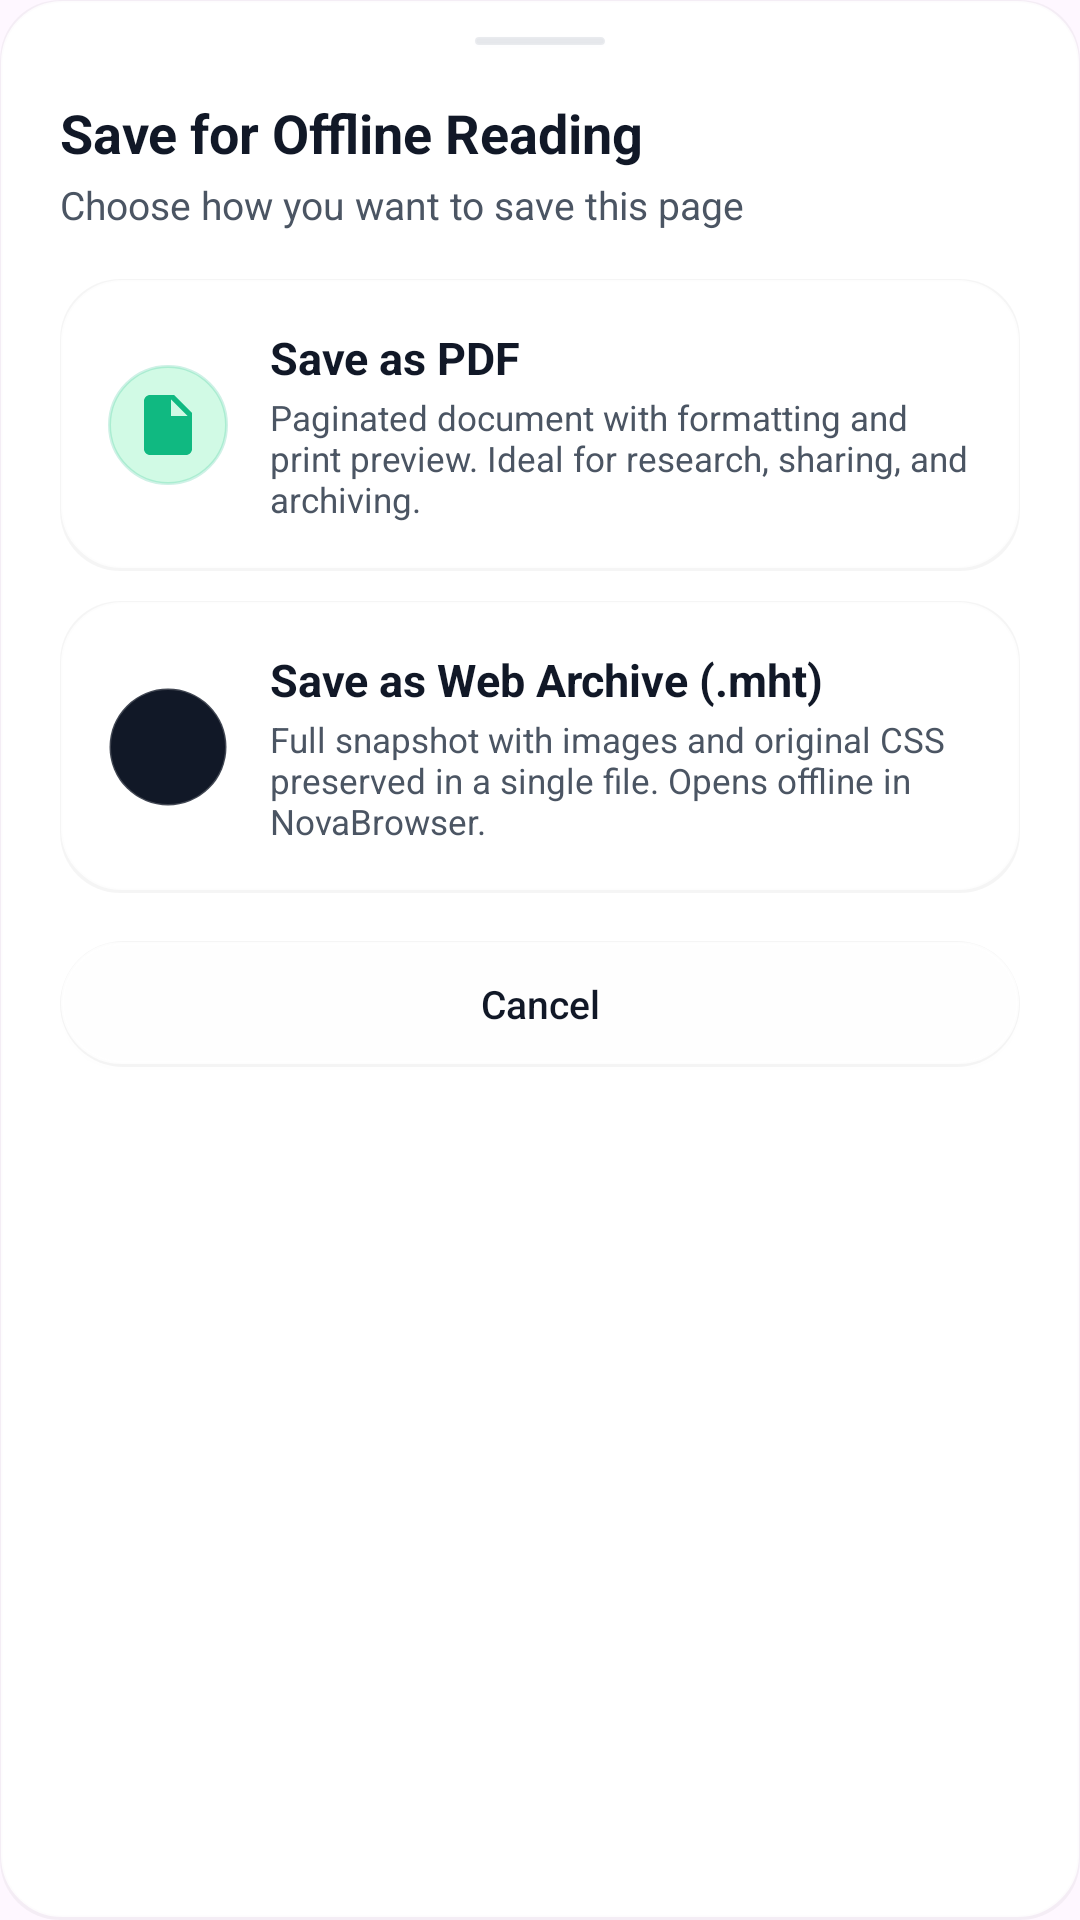

The Android layout XML behind this screen, and the referenced resources:
<!-- AndroidManifest.xml: application theme Theme.NovaBrowser -->
<!-- res/layout/dialog_save_page.xml -->
<?xml version="1.0" encoding="utf-8"?>
<LinearLayout xmlns:android="http://schemas.android.com/apk/res/android"
    xmlns:app="http://schemas.android.com/apk/res-auto"
    android:layout_width="match_parent"
    android:layout_height="wrap_content"
    android:background="@drawable/bg_glass_card"
    android:orientation="vertical"
    android:paddingHorizontal="20dp"
    android:paddingTop="12dp"
    android:paddingBottom="24dp">

    
    <View
        android:layout_width="44dp"
        android:layout_height="4dp"
        android:layout_gravity="center_horizontal"
        android:layout_marginBottom="16dp"
        android:background="@drawable/bg_glass_pill"
        android:backgroundTint="@color/border" />

    
    <TextView
        android:layout_width="wrap_content"
        android:layout_height="wrap_content"
        android:text="Save for Offline Reading"
        android:textColor="@color/text_primary"
        android:textSize="18sp"
        android:textStyle="bold" />

    <TextView
        android:id="@+id/tvSavePageSubtitle"
        android:layout_width="match_parent"
        android:layout_height="wrap_content"
        android:layout_marginTop="3dp"
        android:ellipsize="end"
        android:maxLines="1"
        android:text="Choose how you want to save this page"
        android:textColor="@color/text_secondary"
        android:textSize="13sp" />

    
    <LinearLayout
        android:id="@+id/layoutOptionPdf"
        android:layout_width="match_parent"
        android:layout_height="wrap_content"
        android:layout_marginTop="16dp"
        android:background="@drawable/bg_glass_card"
        android:clickable="true"
        android:focusable="true"
        android:foreground="?attr/selectableItemBackground"
        android:gravity="center_vertical"
        android:orientation="horizontal"
        android:padding="16dp">

        <ImageView
            android:layout_width="40dp"
            android:layout_height="40dp"
            android:background="@drawable/bg_badge_emerald"
            android:padding="8dp"
            android:src="@drawable/ic_file"
            app:tint="@color/accent_emerald" />

        <LinearLayout
            android:layout_width="0dp"
            android:layout_height="wrap_content"
            android:layout_marginStart="14dp"
            android:layout_weight="1"
            android:orientation="vertical">

            <TextView
                android:layout_width="wrap_content"
                android:layout_height="wrap_content"
                android:text="Save as PDF"
                android:textColor="@color/text_primary"
                android:textSize="15sp"
                android:textStyle="bold" />

            <TextView
                android:layout_width="wrap_content"
                android:layout_height="wrap_content"
                android:layout_marginTop="2dp"
                android:text="Paginated document with formatting and print preview. Ideal for research, sharing, and archiving."
                android:textColor="@color/text_secondary"
                android:textSize="11.5sp" />
        </LinearLayout>
    </LinearLayout>

    
    <LinearLayout
        android:id="@+id/layoutOptionMht"
        android:layout_width="match_parent"
        android:layout_height="wrap_content"
        android:layout_marginTop="10dp"
        android:background="@drawable/bg_glass_card"
        android:clickable="true"
        android:focusable="true"
        android:foreground="?attr/selectableItemBackground"
        android:gravity="center_vertical"
        android:orientation="horizontal"
        android:padding="16dp">

        <ImageView
            android:layout_width="40dp"
            android:layout_height="40dp"
            android:background="@drawable/bg_glass_pill_dark"
            android:padding="8dp"
            android:src="@drawable/ic_download"
            app:tint="@color/accent_emerald" />

        <LinearLayout
            android:layout_width="0dp"
            android:layout_height="wrap_content"
            android:layout_marginStart="14dp"
            android:layout_weight="1"
            android:orientation="vertical">

            <TextView
                android:layout_width="wrap_content"
                android:layout_height="wrap_content"
                android:text="Save as Web Archive (.mht)"
                android:textColor="@color/text_primary"
                android:textSize="15sp"
                android:textStyle="bold" />

            <TextView
                android:layout_width="wrap_content"
                android:layout_height="wrap_content"
                android:layout_marginTop="2dp"
                android:text="Full snapshot with images and original CSS preserved in a single file. Opens offline in NovaBrowser."
                android:textColor="@color/text_secondary"
                android:textSize="11.5sp" />
        </LinearLayout>
    </LinearLayout>

    
    <Button
        android:id="@+id/btnCancelSavePage"
        android:layout_width="match_parent"
        android:layout_height="42dp"
        android:layout_marginTop="16dp"
        android:background="@drawable/bg_glass_pill"
        android:text="Cancel"
        android:textAllCaps="false"
        android:textColor="@color/text_primary"
        android:textSize="13sp"
        app:backgroundTint="@null" />

</LinearLayout>
<!-- resources referenced by this layout -->
<resources>
  <color name="accent_emerald">#10B981</color>
  <color name="border">#E5E7EB</color>
  <color name="text_primary">#111827</color>
  <color name="text_secondary">#4B5563</color>
  <!-- drawable bg_badge_emerald (drawable) -->
  <?xml version="1.0" encoding="utf-8"?>
  <shape xmlns:android="http://schemas.android.com/apk/res/android"
      android:shape="rectangle">
      <corners android:radius="999dp" />
      <solid android:color="@color/risk_safe_container" />
      <stroke
          android:width="1dp"
          android:color="#3310B981" />
  </shape>
  <!-- drawable bg_glass_card (drawable) -->
  <?xml version="1.0" encoding="utf-8"?>
  <layer-list xmlns:android="http://schemas.android.com/apk/res/android">
      
      <item>
          <shape android:shape="rectangle">
              <corners android:radius="20dp" />
              <solid android:color="#0A000000" />
          </shape>
      </item>
      
      <item
          android:bottom="1dp"
          android:left="0.5dp"
          android:right="0.5dp"
          android:top="0.5dp">
          <shape android:shape="rectangle">
              <corners android:radius="20dp" />
              <solid android:color="@color/surface_bright" />
              <stroke
                  android:width="1dp"
                  android:color="@color/horizon_glass_border" />
          </shape>
      </item>
  </layer-list>
  <!-- drawable bg_glass_pill (drawable) -->
  <?xml version="1.0" encoding="utf-8"?>
  <layer-list xmlns:android="http://schemas.android.com/apk/res/android">
      
      <item>
          <shape android:shape="rectangle">
              <corners android:radius="999dp" />
              <solid android:color="#0A000000" />
          </shape>
      </item>
      
      <item
          android:bottom="1dp"
          android:left="0.5dp"
          android:right="0.5dp"
          android:top="0.5dp">
          <shape android:shape="rectangle">
              <corners android:radius="999dp" />
              <solid android:color="@color/glass_elevated" />
              <stroke
                  android:width="1dp"
                  android:color="@color/horizon_glass_border" />
          </shape>
      </item>
  </layer-list>
  <!-- drawable bg_glass_pill_dark (drawable) -->
  <?xml version="1.0" encoding="utf-8"?>
  <shape xmlns:android="http://schemas.android.com/apk/res/android"
      android:shape="rectangle">
      <corners android:radius="999dp" />
      <solid android:color="@color/primary" />
      <stroke
          android:width="1dp"
          android:color="#33FFFFFF" />
  </shape>
  <!-- drawable ic_file (drawable) -->
  <vector xmlns:android="http://schemas.android.com/apk/res/android"
      android:width="24dp"
      android:height="24dp"
      android:viewportWidth="24"
      android:viewportHeight="24">
      <path
          android:fillColor="#FF000000"
          android:pathData="M14,2H6C4.9,2 4,2.9 4,4v16c0,1.1 0.9,2 2,2h12c1.1,0 2,-0.9 2,-2V8L14,2zM13,9V3.5L18.5,9H13z"/>
  </vector>
  <style name="Theme.NovaBrowser" parent="Theme.Material3.DayNight.NoActionBar">
          <item name="colorPrimary">@color/primary</item>
          <item name="colorPrimaryVariant">@color/primary_variant</item>
          <item name="colorSecondary">@color/accent</item>
          <item name="android:statusBarColor">@color/canvas_base</item>
          <item name="android:windowLightStatusBar">true</item>
          <item name="android:navigationBarColor">@color/canvas_base</item>
          <item name="android:windowLightNavigationBar">true</item>
      </style>
  <color name="risk_safe_container">#D1FAE5</color>
  <color name="surface_bright">#FFFFFF</color>
  <color name="horizon_glass_border">#D1FFFFFF</color>
  <color name="glass_elevated">#F2FFFFFF</color>
  <color name="primary">#111827</color>
  <color name="primary_variant">#1F2937</color>
  <color name="accent">#10B981</color>
  <color name="canvas_base">#F8F9FA</color>
</resources>
